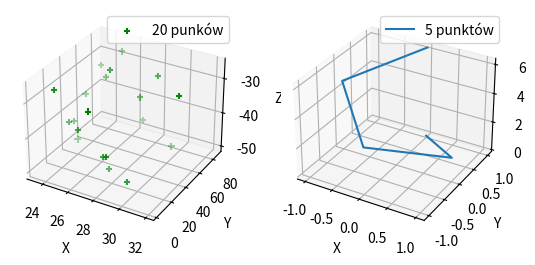

The matplotlib source for this figure:

import matplotlib.pyplot as plt
from mpl_toolkits.mplot3d import Axes3D
import numpy as np

def randrange(n, vmin, vmax):
    """
    Funkcja wspomagająca może tworzyć macierz losowych liczb o
    kształcie(n, )
    """
    return (vmax - vmin)*np.random.rand(n) + vmin

fig = plt.figure()
ax = fig.add_subplot(121 , projection = "3d")
n = 20

for c, m, zlow, zhigh in [( "g" , "+" , - 50 , - 25 )]:
    xs = randrange(n, 23 , 32 )
    ys = randrange(n, 0 , 100 )
    zs = randrange(n, zlow, zhigh)
    ax.scatter(xs, ys, zs, c =c, marker =m, label = "20 punków")

ax.legend()
ax.set_xlabel("X")
ax.set_ylabel("Y")
ax.set_zlabel("Z")

ax2 = fig.add_subplot(122 , projection = "3d")
t = np.linspace( 0 , 2 * np.pi, 5 )
z = t
x = np.sin(t)
y = np.cos(t)
ax2.plot(x, y, z, label = "5 punktów")
ax2.legend()
ax2.set_xlabel("X")
ax2.set_ylabel("Y")
ax2.set_zlabel("Z")
plt.show()